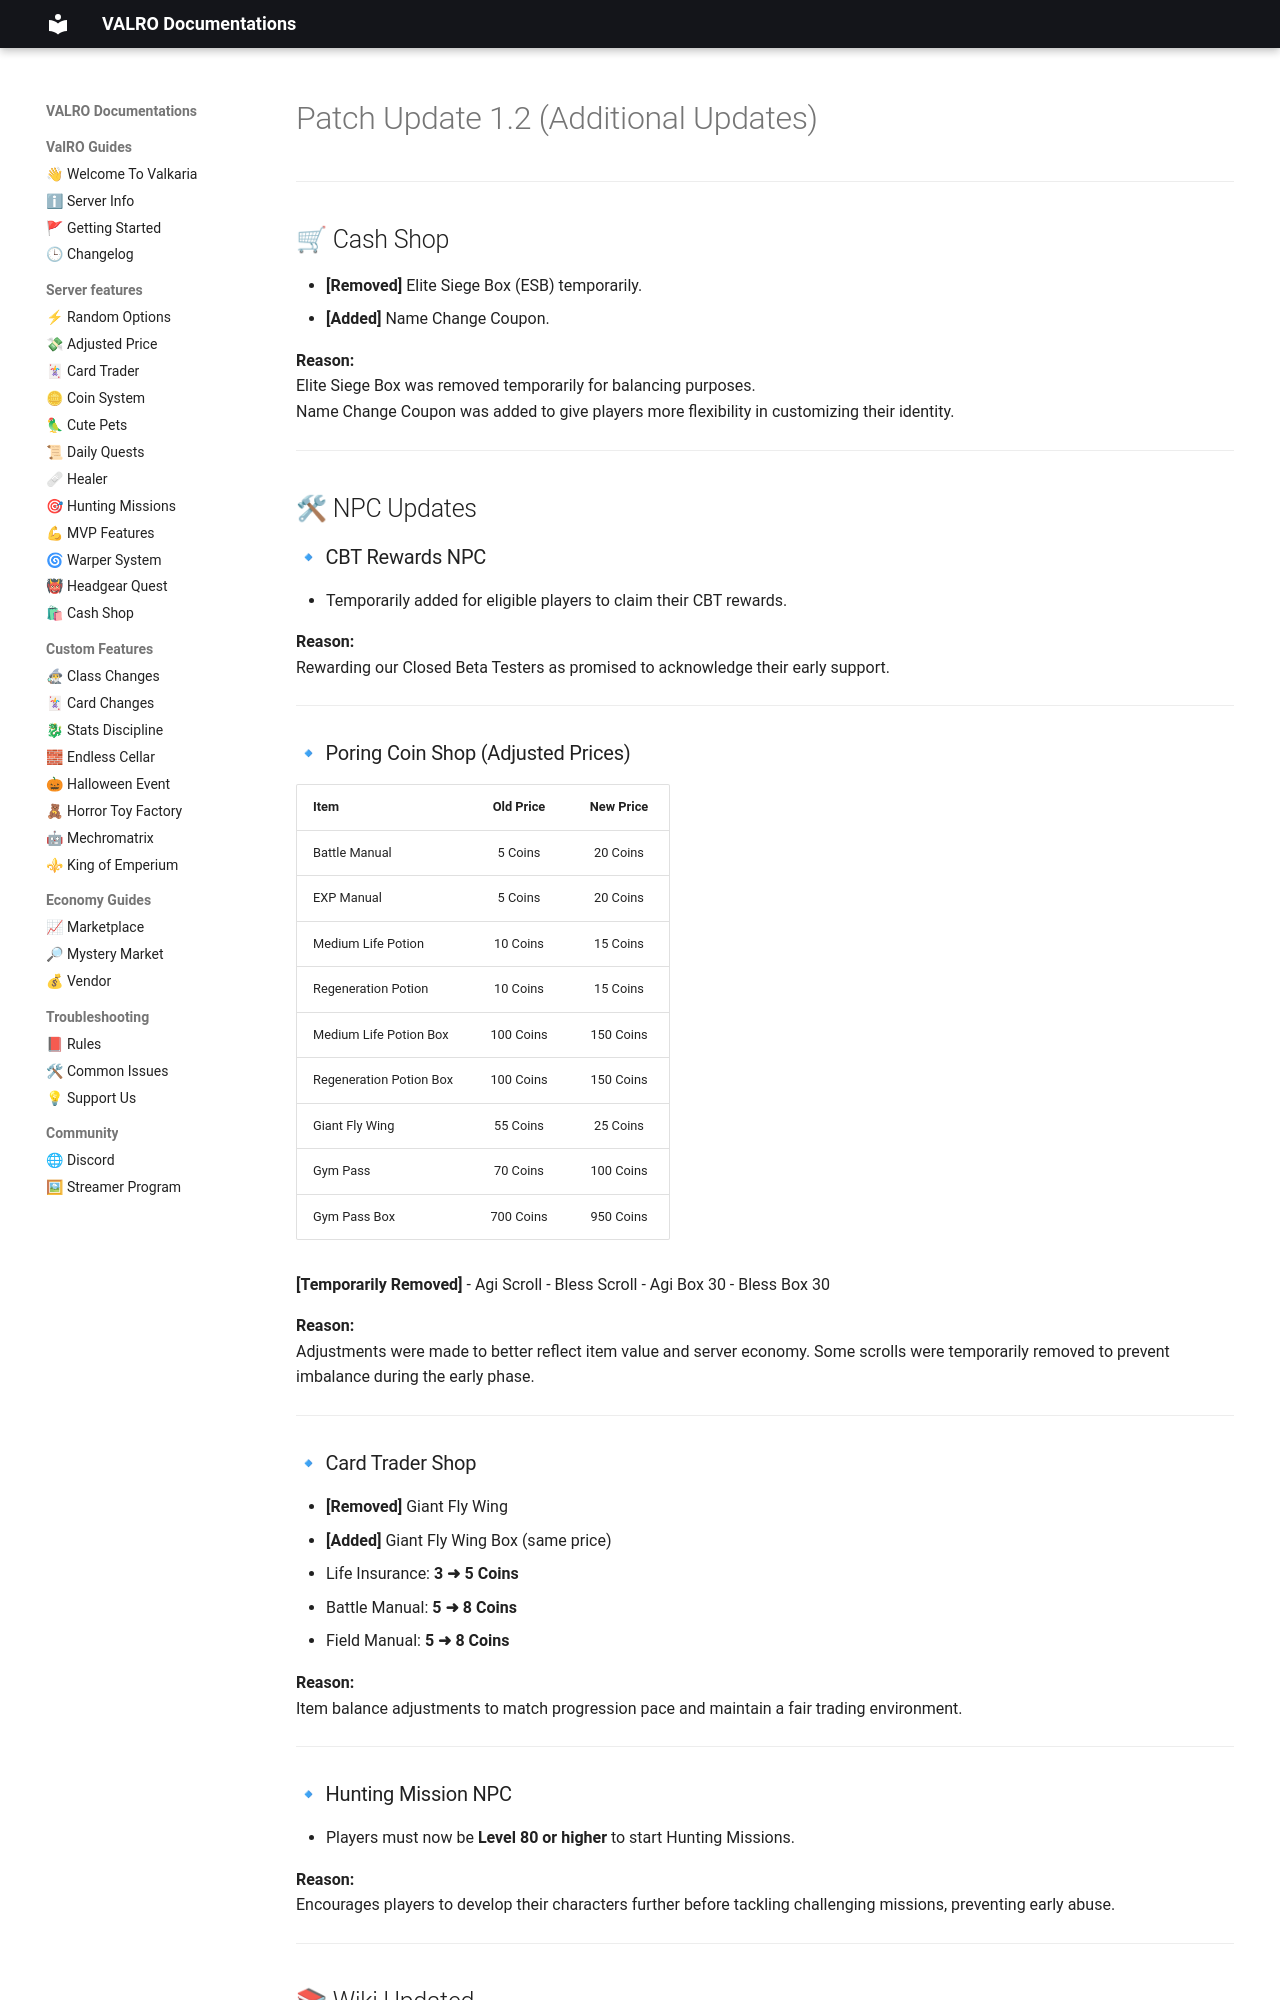

repository: PgeePow/RO-WEB · page: changelog/apr-change-log3/index.html · generator: mkdocs

# Patch Update 1.2 (Additional Updates)

---

## 🛒 Cash Shop

- **[Removed]** Elite Siege Box (ESB) temporarily.
- **[Added]** Name Change Coupon.

**Reason:**  
Elite Siege Box was removed temporarily for balancing purposes.  
Name Change Coupon was added to give players more flexibility in customizing their identity.

---

## 🛠 NPC Updates

### 🔹 CBT Rewards NPC
- Temporarily added for eligible players to claim their CBT rewards.

**Reason:**  
Rewarding our Closed Beta Testers as promised to acknowledge their early support.

---

### 🔹 Poring Coin Shop (Adjusted Prices)

| Item | Old Price | New Price |
|:-----|:---------:|:---------:|
| Battle Manual | 5 Coins | 20 Coins |
| EXP Manual | 5 Coins | 20 Coins |
| Medium Life Potion | 10 Coins | 15 Coins |
| Regeneration Potion | 10 Coins | 15 Coins |
| Medium Life Potion Box | 100 Coins | 150 Coins |
| Regeneration Potion Box | 100 Coins | 150 Coins |
| Giant Fly Wing | 55 Coins | 25 Coins |
| Gym Pass | 70 Coins | 100 Coins |
| Gym Pass Box | 700 Coins | 950 Coins |

**[Temporarily Removed]**
- Agi Scroll
- Bless Scroll
- Agi Box 30
- Bless Box 30

**Reason:**  
Adjustments were made to better reflect item value and server economy. Some scrolls were temporarily removed to prevent imbalance during the early phase.

---

### 🔹 Card Trader Shop

- **[Removed]** Giant Fly Wing
- **[Added]** Giant Fly Wing Box (same price)
- Life Insurance: **3 ➜ 5 Coins**
- Battle Manual: **5 ➜ 8 Coins**
- Field Manual: **5 ➜ 8 Coins**

**Reason:**  
Item balance adjustments to match progression pace and maintain a fair trading environment.

---

### 🔹 Hunting Mission NPC

- Players must now be **Level 80 or higher** to start Hunting Missions.

**Reason:**  
Encourages players to develop their characters further before tackling challenging missions, preventing early abuse.

---
